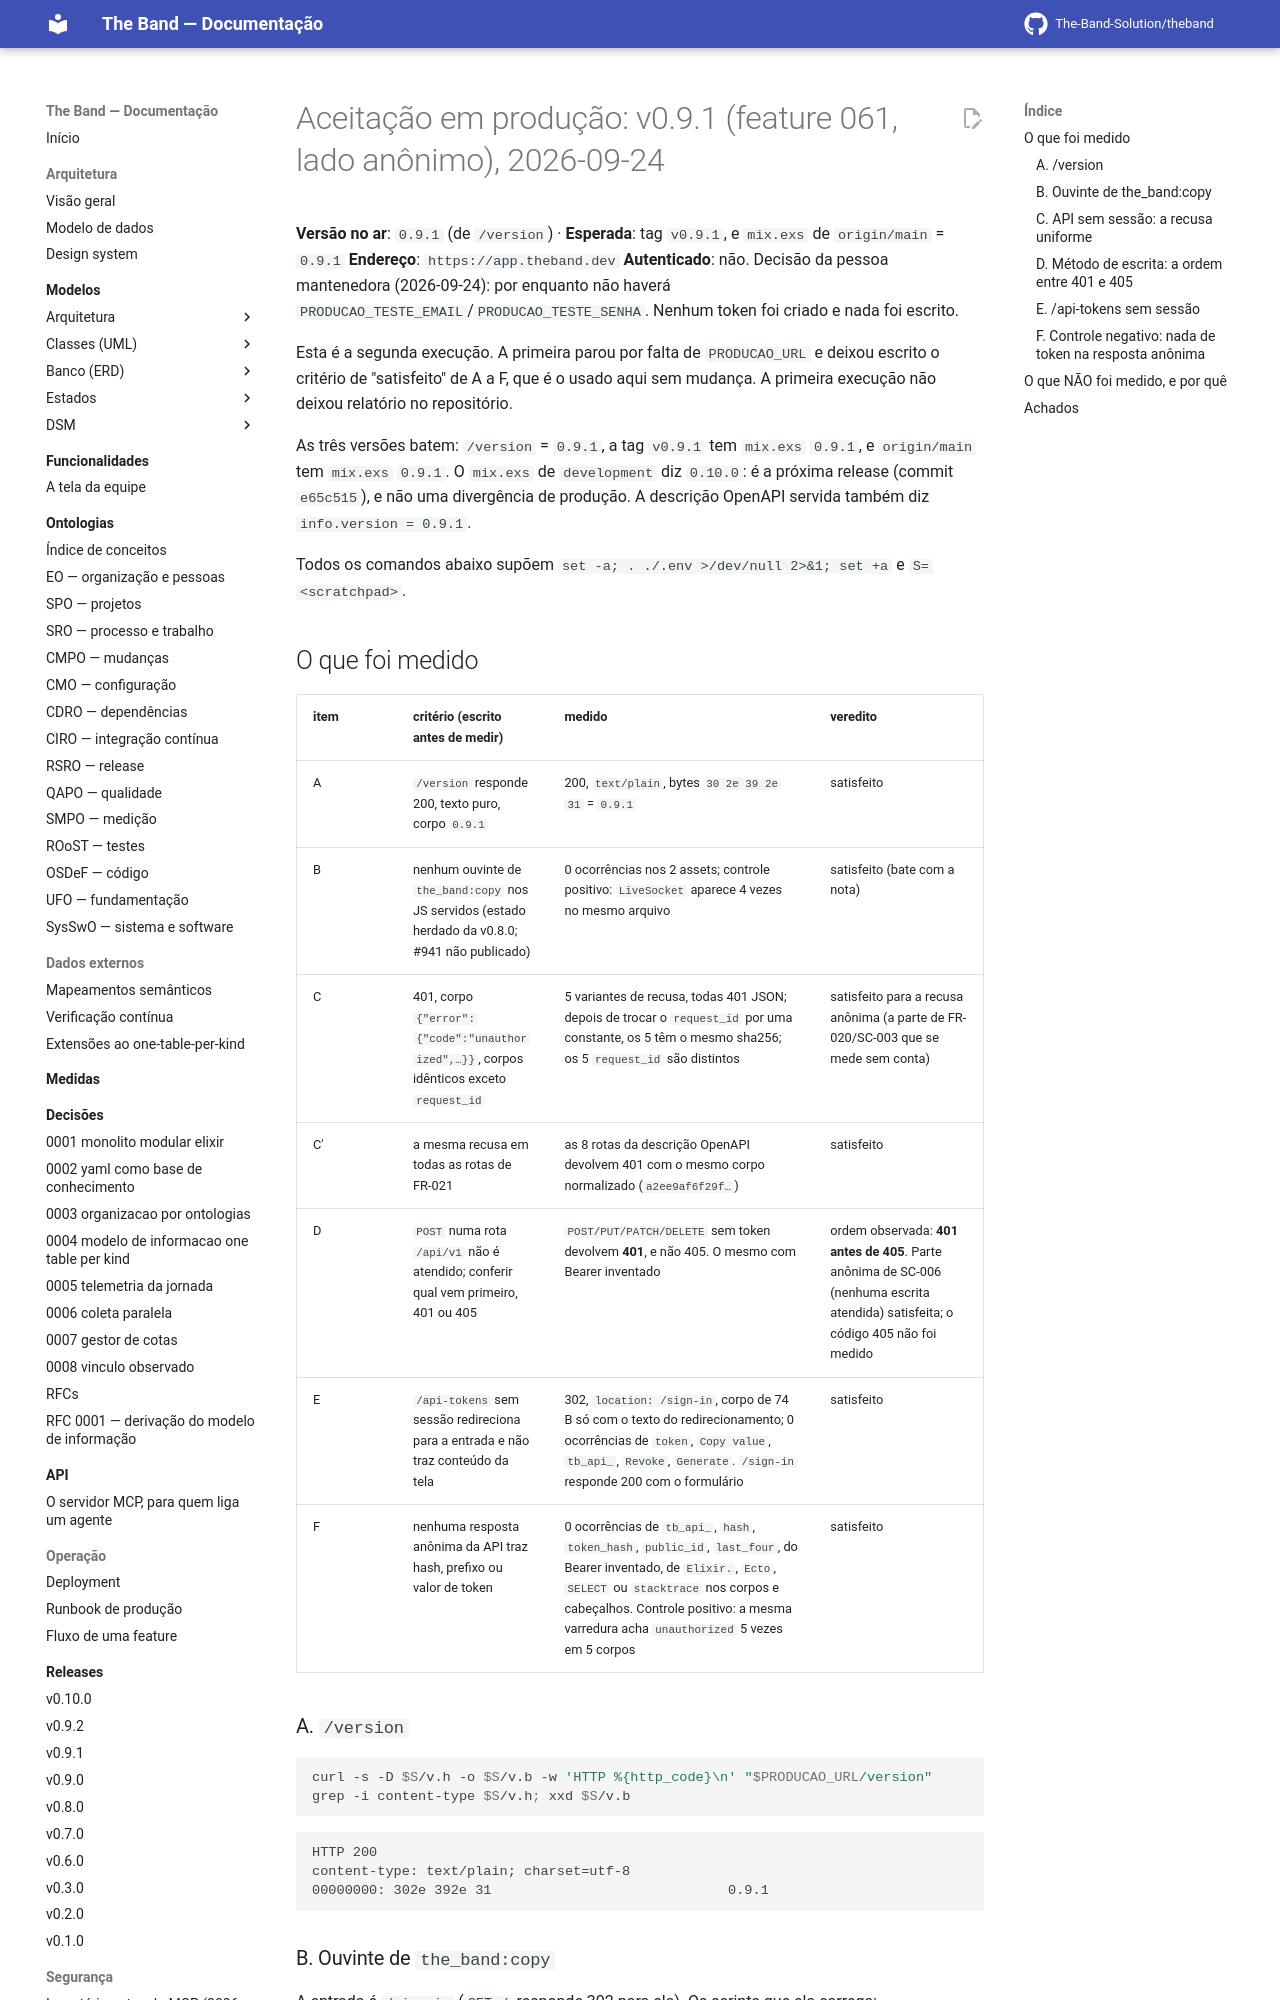

repository: The-Band-Solution/theband · page: developers/producao/aceitacao/2026-09-24-v0.9.1/index.html · generator: mkdocs

# Aceitação em produção: v0.9.1 (feature 061, lado anônimo), 2026-09-24

**Versão no ar**: `0.9.1` (de `/version`) · **Esperada**: tag `v0.9.1`, e `mix.exs` de `origin/main` = `0.9.1`
**Endereço**: `https://app.theband.dev`
**Autenticado**: não. Decisão da pessoa mantenedora (2026-09-24): por enquanto não haverá
`PRODUCAO_TESTE_EMAIL`/`PRODUCAO_TESTE_SENHA`. Nenhum token foi criado e nada foi escrito.

Esta é a segunda execução. A primeira parou por falta de `PRODUCAO_URL` e deixou escrito o
critério de "satisfeito" de A a F, que é o usado aqui sem mudança. A primeira execução não
deixou relatório no repositório.

As três versões batem: `/version` = `0.9.1`, a tag `v0.9.1` tem `mix.exs` `0.9.1`, e
`origin/main` tem `mix.exs` `0.9.1`. O `mix.exs` de `development` diz `0.10.0`: é a próxima
release (commit `e65c515`), e não uma divergência de produção. A descrição OpenAPI servida
também diz `info.version = 0.9.1`.

Todos os comandos abaixo supõem `set -a; . ./.env >/dev/null 2>&1; set +a` e `S=<scratchpad>`.

## O que foi medido

| item | critério (escrito antes de medir) | medido | veredito |
|---|---|---|---|
| A | `/version` responde 200, texto puro, corpo `0.9.1` | 200, `text/plain`, bytes `30 2e 39 2e 31` = `0.9.1` | satisfeito |
| B | nenhum ouvinte de `the_band:copy` nos JS servidos (estado herdado da v0.8.0; #941 não publicado) | 0 ocorrências nos 2 assets; controle positivo: `LiveSocket` aparece 4 vezes no mesmo arquivo | satisfeito (bate com a nota) |
| C | 401, corpo `{"error":{"code":"unauthorized",…}}`, corpos idênticos exceto `request_id` | 5 variantes de recusa, todas 401 JSON; depois de trocar o `request_id` por uma constante, os 5 têm o mesmo sha256; os 5 `request_id` são distintos | satisfeito para a recusa anônima (a parte de FR-020/SC-003 que se mede sem conta) |
| C' | a mesma recusa em todas as rotas de FR-021 | as 8 rotas da descrição OpenAPI devolvem 401 com o mesmo corpo normalizado (`a2ee9af6f29f…`) | satisfeito |
| D | `POST` numa rota `/api/v1` não é atendido; conferir qual vem primeiro, 401 ou 405 | `POST/PUT/PATCH/DELETE` sem token devolvem **401**, e não 405. O mesmo com Bearer inventado | ordem observada: **401 antes de 405**. Parte anônima de SC-006 (nenhuma escrita atendida) satisfeita; o código 405 não foi medido |
| E | `/api-tokens` sem sessão redireciona para a entrada e não traz conteúdo da tela | 302, `location: /sign-in`, corpo de 74 B só com o texto do redirecionamento; 0 ocorrências de `token`, `Copy value`, `tb_api_`, `Revoke`, `Generate`. `/sign-in` responde 200 com o formulário | satisfeito |
| F | nenhuma resposta anônima da API traz hash, prefixo ou valor de token | 0 ocorrências de `tb_api_`, `hash`, `token_hash`, `public_id`, `last_four`, do Bearer inventado, de `Elixir.`, `Ecto`, `SELECT` ou `stacktrace` nos corpos e cabeçalhos. Controle positivo: a mesma varredura acha `unauthorized` 5 vezes em 5 corpos | satisfeito |

### A. `/version`

```bash
curl -s -D $S/v.h -o $S/v.b -w 'HTTP %{http_code}\n' "$PRODUCAO_URL/version"
grep -i content-type $S/v.h; xxd $S/v.b
```
```
HTTP 200
content-type: text/plain; charset=utf-8
00000000: 302e 392e 31                             0.9.1
```
